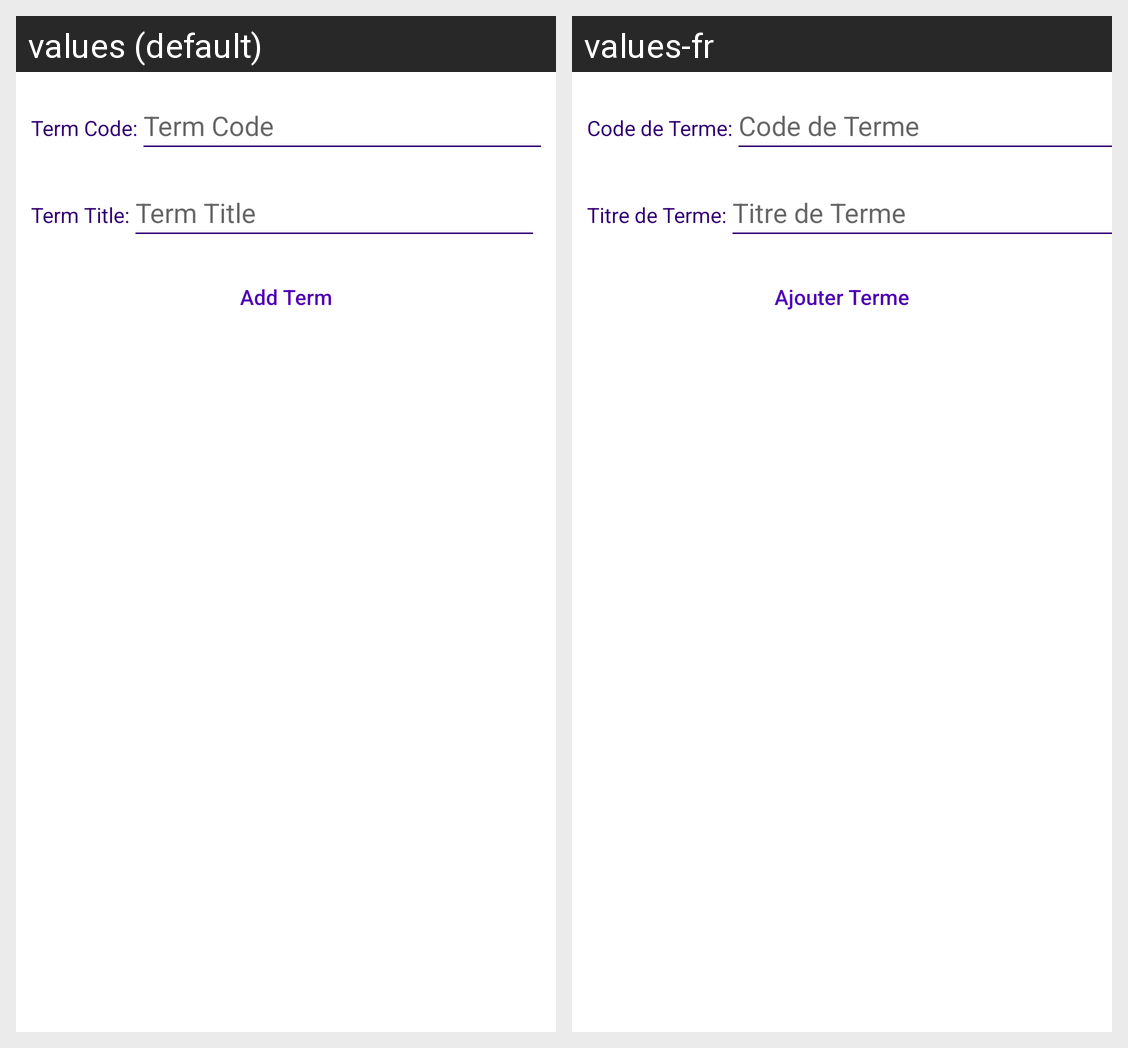

Strings drawn on this Android screen and how each of the app's shown locales translates them:
Android screen res/layout/content_add_term.xml rendered under 2 locales, left to right: values (default), values-fr. Device: Nexus 5 (rendered at 1080×1920; each locale shown at half size, 540×960, under a caption strip naming it); theme Theme.Project.
Strings drawn on this screen, with the default value and each locale's value (text and hints the layout hard-codes, and strings that could not be matched under every locale, appear in the picture but are not listed):

termCodeLabel
  values: Term Code:
  values-fr: Code de Terme:

termCode
  values: Term Code
  values-fr: Code de Terme

termTitleLabel
  values: Term Title:
  values-fr: Titre de Terme:

termTitle
  values: Term Title
  values-fr: Titre de Terme

addTerm
  values: Add Term
  values-fr: Ajouter Terme
